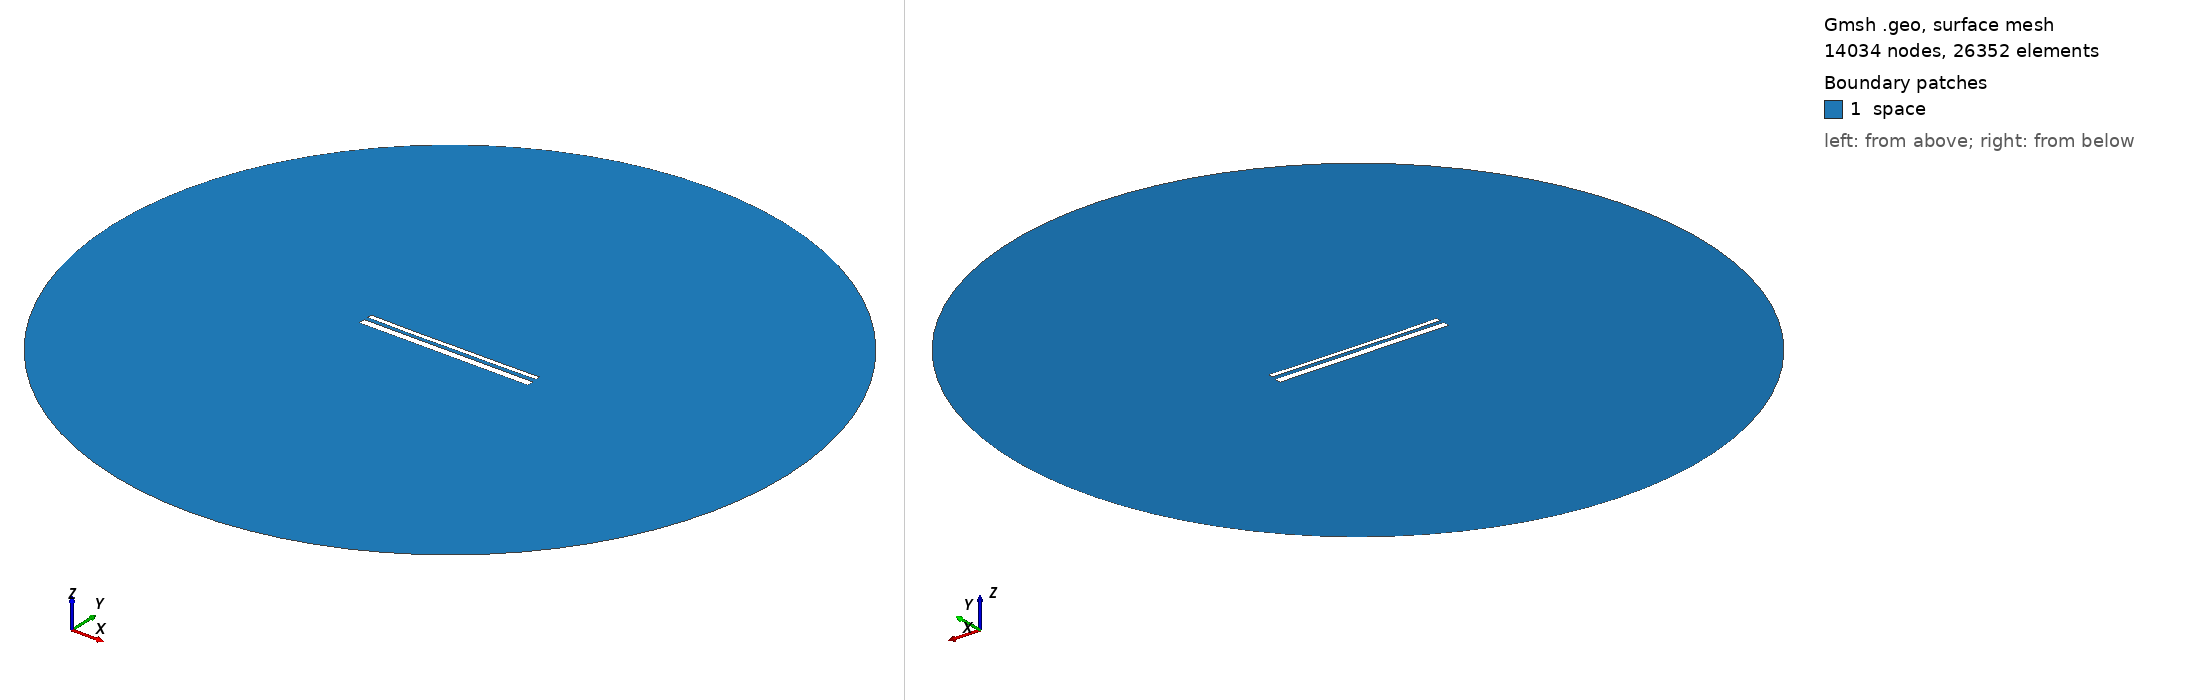

Gmsh geometry script, surface-meshed: 14034 nodes, 26352 surface elements. Boundary patches (legend numbers): 1 space. Left view from above one corner, right view from below the opposite corner. Legend entries are the model's physical surfaces. The drawing asked Gmsh for element sizes between 1% and 20% of the model's largest extent; the script's own settings can give other sizes.

=== 14007.geo (drawn) ===
//---------------------------------------
// Geometry kernel
//---------------------------------------

SetFactory("OpenCASCADE");



//---------------------------------------
// Parameters of the geometry
//---------------------------------------

// Overetch of the upper plate
overetch = 0.5;

// Distance between the plates
distance = 2.0;

// Discretization over the x axis (for the deformation)
nx = 50; 

// Length of the plate
L = 100 - overetch; 

// Number of modes
n = 4; 

// 1st mode coefficient
coeff(1) = 0.0;
beta(1) = 0.596864 * 3.1415926535 / L;

// 2nd mode coefficient
coeff(2) = -0.15;
beta(2) = 1.49418 * 3.1415926535 / L;

// 3rd mode coefficient
coeff(3) = -0.075;
beta(3) = 2.50025 * 3.1415926535 / L;

// 4th mode coefficient
coeff(4) = -0.075;
beta(4) = 3.49999 * 3.1415926535 / L;



//---------------------------------------
// Upper plate (deformed rectangle)
//---------------------------------------

// Coordiantes of the upper plate
xmin = -50;
xmax = 50 - overetch;

// Height of the upper plate
yheight = 4 - 2 * overetch;

// Indexes of the points
UpperID[] = {};
LowerID[] = {};
LeftID[] = {};
RightID[] = {};

// Point index
p = 1;

// Horizontal edges
For i In {1:nx}
    x = xmin + (i-1)*(xmax - xmin)/(nx-1);

    y_bottom = distance / 2 + overetch;
    For j In {1:n}
        C = (Cosh(beta(j)*L) + Cos(beta(j)*L)) / (Sinh(beta(j)*L) + Sin(beta(j)*L));
        y_bottom  = y_bottom + coeff(j) * (Cosh(beta(j)*(x+50)) - Cos(beta(j)*(x+50)) - C * (Sinh(beta(j)*(x+50)) - Sin(beta(j)*(x+50))));
    EndFor

    y_top = y_bottom + yheight;

    Point(p) = {x, y_top, 0, 1.0};
    UpperID[i] = p;
    p = p + 1;

    Point(p) = {x, y_bottom, 0, 1.0};
    LowerID[i] = p;
    p = p + 1;
EndFor

// Create point lists
UpperPts[] = {}; LowerPts[] = {};
For i In {1:nx}
  UpperPts[] += {UpperID[i]};
  LowerPts[] += {LowerID[i]};
EndFor

// Build splines
Spline(1) = {UpperPts[]};
Spline(2) = {LowerPts[]};
Line(3) = {LowerPts[nx-1], UpperPts[nx-1]};
Line(4) = {LowerPts[0], UpperPts[0]};

// Build the plane surface
Curve Loop(1) = {2, 3, -1, -4};
Plane Surface(1) = {1};



//---------------------------------------
// Lower plate (rectangle)
//---------------------------------------

// Vertices
Point(1001) = {-50, -1, 0, 1.0};
Point(1002) = { 50, -1, 0, 1.0};
Point(1003) = { 50,  -5, 0, 1.0};
Point(1004) = {-50,  -5, 0, 1.0};

// Edges
Line(5) = {1001, 1002};
Line(6) = {1002, 1003};
Line(7) = {1003, 1004};
Line(8) = {1004, 1001};

// Plane surface
Line Loop(2) = {5, 6, 7, 8};
Plane Surface(2) = {2}; 



//---------------------------------------
// Outer (fictious) boundary
//---------------------------------------

// Points
Point(1005) = {0, 0, 0};       // Center
Point(1006) = {200, 0, 0};     // Start point
Point(1007) = {0, 200, 0};     // 90 degrees
Point(1008) = {-200, 0, 0};    // 180 degrees
Point(1009) = {0, -200, 0};    // 270 degrees

// Circle arcs (each needs start, center, end)
Circle(9) = {1006, 1005, 1007};
Circle(10) = {1007, 1005, 1008};
Circle(11) = {1008, 1005, 1009};
Circle(12) = {1009, 1005, 1006};

// Plane surface for the entire domain
Curve Loop(3) = {9, 10, 11, 12};
Surface(3) = {3};

// Subtract the plates from the whole domain to obtain the actual domain where we want to solve the equations
BooleanDifference{ Surface{3}; Delete; }{ Surface{1}; Surface{2}; Delete; }




//---------------------------------------
// Transfinite Lines/Curves
//---------------------------------------

// Set the number of points on the boundaries
r = 7;

// Plates
Transfinite Curve {1, 2} = 50*r Using Progression 1;
Transfinite Curve {3, 4} = 2*r Using Progression 1;
Transfinite Line {5, 7} = 50*r Using Progression 1;
Transfinite Line {6, 8} = 2*r Using Progression 1;

// Outer boundary
Transfinite Line {9, 10, 11, 12} = 20 Using Progression 1;



//---------------------------------------
// Physical groups
//---------------------------------------                

// Physical curves (boundaries)
Physical Line("force_segment", 10) = {2};
Physical Line("upper_plate", 11) = {1, 3, 4};
Physical Line("lower_plate", 12) = {5, 6, 7, 8};
Physical Line("boundary", 20) = {9, 10, 11, 12};

// Physical Surfaces
Physical Surface("space", 30) = {3};



//---------------------------------------
// 6. Generate the Mesh
//---------------------------------------

// 2D mesh generation
Mesh 2;
